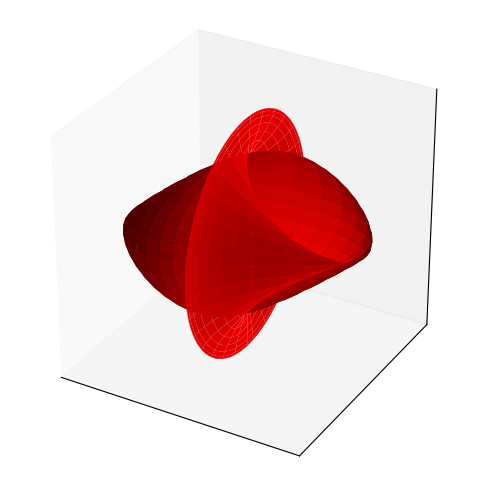

The matplotlib source for this figure:
import numpy as np
import matplotlib.pyplot as plt
from mpl_toolkits.mplot3d import Axes3D
from matplotlib.animation import FuncAnimation

# ---------- Parametric heart surface ----------
# This formula makes a smooth heart-like surface in 3D
def heart_surface(u, v):
    # u ∈ [0, pi], v ∈ [0, 2pi]
    x = 16 * (np.sin(u) ** 3) * np.sin(v)
    y = (13 * np.cos(u) - 5 * np.cos(2*u) - 2 * np.cos(3*u) - np.cos(4*u)) * np.sin(v)
    z = (13 * np.cos(u) - 5 * np.cos(2*u) - 2 * np.cos(3*u) - np.cos(4*u)) * np.cos(v)
    return x, y, z

# Create meshgrid for parameters
u = np.linspace(0, np.pi, 60)
v = np.linspace(0, 2*np.pi, 60)
U, V = np.meshgrid(u, v)
X, Y, Z = heart_surface(U, V)

# ---------- Plot ----------
fig = plt.figure(figsize=(6,6))
ax = fig.add_subplot(111, projection="3d")

surf = [ax.plot_surface(X, Y, Z, color="red", alpha=1.0, linewidth=0, antialiased=True)]

ax.set_box_aspect((1,1,1))
ax.set_xticks([]); ax.set_yticks([]); ax.set_zticks([])

# ---------- Rotation animation ----------
def update(angle):
    ax.view_init(elev=20, azim=angle)
    return surf

ani = FuncAnimation(fig, update, frames=np.linspace(0, 360, 120), interval=50, blit=False)

plt.show()
